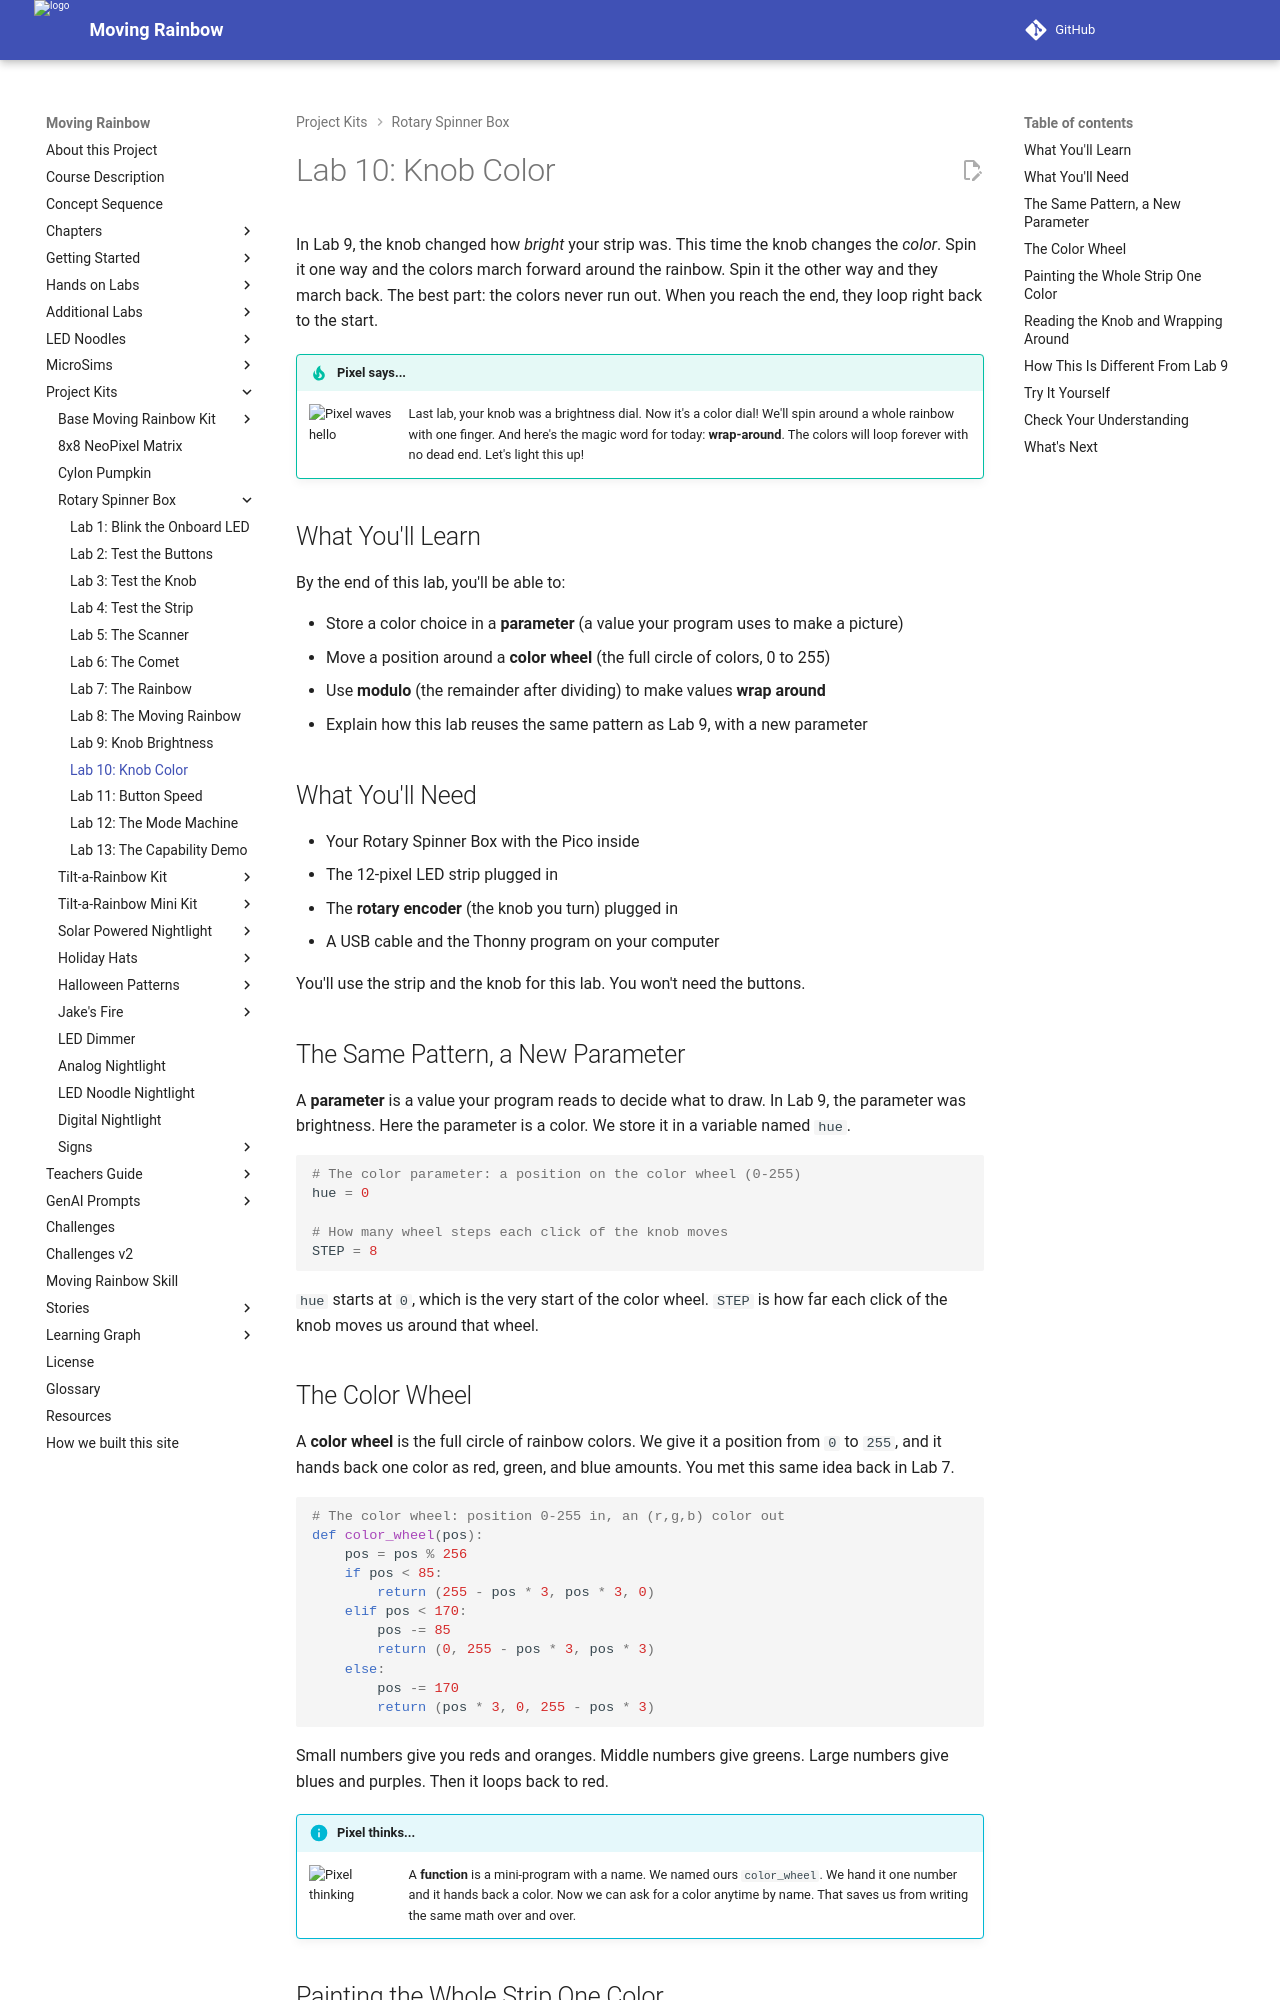

repository: dmccreary/moving-rainbow · page: kits/rotary-spinner-box/10-rotary-color/index.html · generator: mkdocs

# Lab 10: Knob Color

In Lab 9, the knob changed how *bright* your strip was. This time the knob
changes the *color*. Spin it one way and the colors march forward around the
rainbow. Spin it the other way and they march back. The best part: the colors
never run out. When you reach the end, they loop right back to the start.

!!! tip "Pixel says..."
    <img src="../../../img/mascot/welcome.png" class="mascot-admonition-img" alt="Pixel waves hello">
    Last lab, your knob was a brightness dial. Now it's a color dial! We'll spin
    around a whole rainbow with one finger. And here's the magic word for today:
    **wrap-around**. The colors will loop forever with no dead end. Let's light
    this up!

## What You'll Learn

By the end of this lab, you'll be able to:

- Store a color choice in a **parameter** (a value your program uses to make a picture)
- Move a position around a **color wheel** (the full circle of colors, 0 to 255)
- Use **modulo** (the remainder after dividing) to make values **wrap around**
- Explain how this lab reuses the same pattern as Lab 9, with a new parameter

## What You'll Need

- Your Rotary Spinner Box with the Pico inside
- The 12-pixel LED strip plugged in
- The **rotary encoder** (the knob you turn) plugged in
- A USB cable and the Thonny program on your computer

You'll use the strip and the knob for this lab. You won't need the buttons.

## The Same Pattern, a New Parameter

A **parameter** is a value your program reads to decide what to draw. In Lab 9,
the parameter was brightness. Here the parameter is a color. We store it in a
variable named `hue`.

```python
# The color parameter: a position on the color wheel (0-255)
hue = 0

# How many wheel steps each click of the knob moves
STEP = 8
```

`hue` starts at `0`, which is the very start of the color wheel. `STEP` is how
far each click of the knob moves us around that wheel.

## The Color Wheel

A **color wheel** is the full circle of rainbow colors. We give it a position
from `0` to `255`, and it hands back one color as red, green, and blue amounts.
You met this same idea back in Lab 7.

```python
# The color wheel: position 0-255 in, an (r,g,b) color out
def color_wheel(pos):
    pos = pos % 256
    if pos < 85:
        return (255 - pos * 3, pos * 3, 0)
    elif pos < 170:
        pos -= 85
        return (0, 255 - pos * 3, pos * 3)
    else:
        pos -= 170
        return (pos * 3, 0, 255 - pos * 3)
```

Small numbers give you reds and oranges. Middle numbers give greens. Large
numbers give blues and purples. Then it loops back to red.

!!! info "Pixel thinks..."
    <img src="../../../img/mascot/thinking.png" class="mascot-admonition-img" alt="Pixel thinking">
    A **function** is a mini-program with a name. We named ours `color_wheel`.
    We hand it one number and it hands back a color. Now we can ask for a color
    anytime by name. That saves us from writing the same math over and over.
